The GitHub repository kavitha-35/Banana-Leaf-Disease-Detection contains a labelled image folder "Banana Disease Recognition" with 7 categories: banana black sigatoka disease, banana bract mosaic virus disease, banana healthy leaf, banana insect pest disease, banana moko disease, banana panama disease, banana yellow sigatoka disease. Examples follow, each with its label.

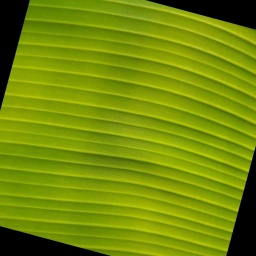
Label: banana healthy leaf

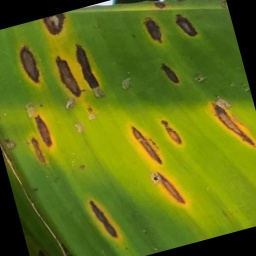
Label: banana yellow sigatoka disease

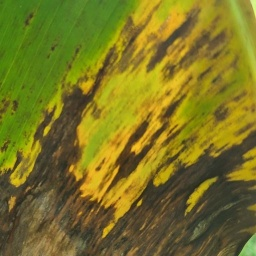
Label: banana black sigatoka disease

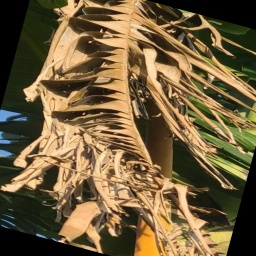
Label: banana moko disease

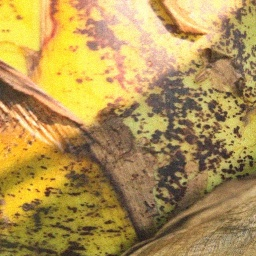
Label: banana bract mosaic virus disease

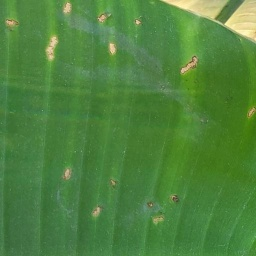
Label: banana insect pest disease
